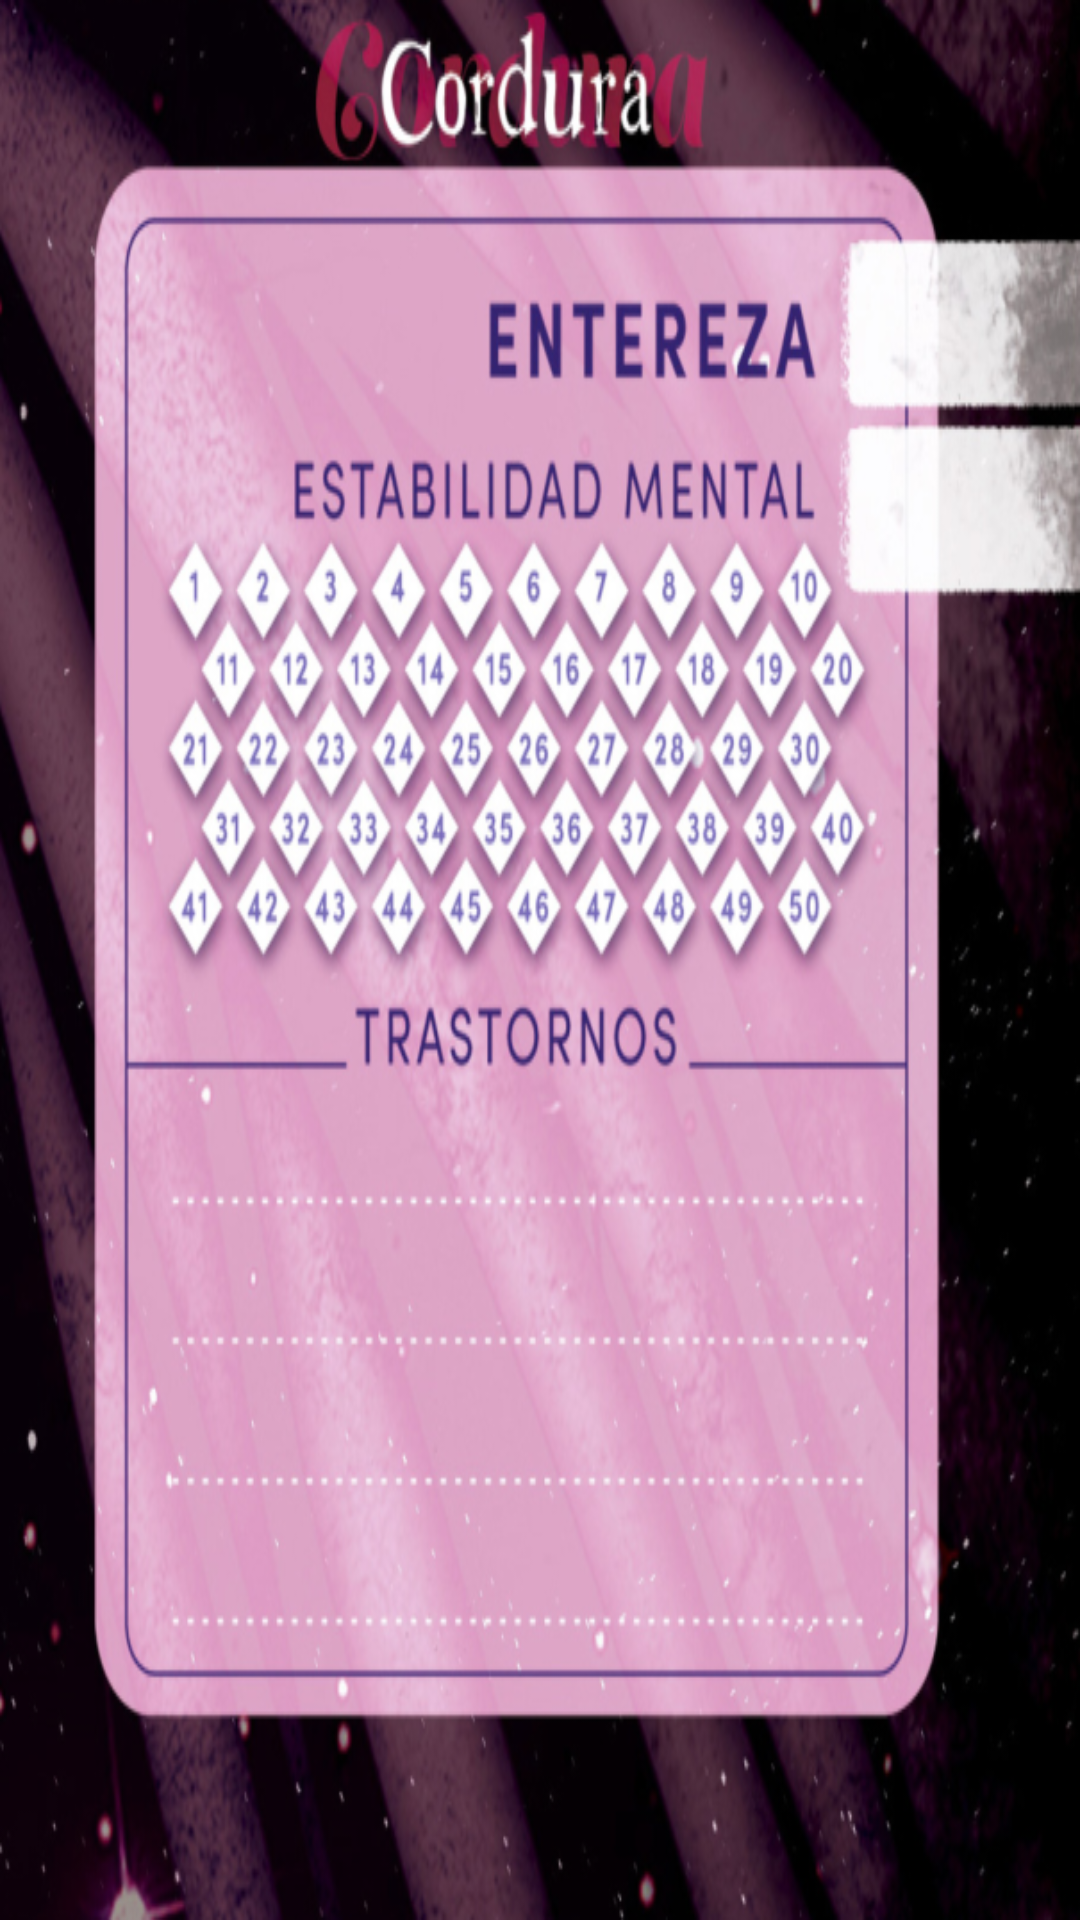

The Android layout XML behind this screen, and the referenced resources:
<!-- AndroidManifest.xml: application theme Theme.UF1_Proyecto -->
<!-- res/layout/fragment_character_cordura.xml -->
<?xml version="1.0" encoding="utf-8"?>
<FrameLayout xmlns:android="http://schemas.android.com/apk/res/android"
    xmlns:tools="http://schemas.android.com/tools"
    android:layout_width="match_parent"
    android:layout_height="600dp"
    tools:context=".CharacterCorduraFragment"
    android:background="@drawable/corduracharactersheet"
    >



</FrameLayout>
<!-- resources referenced by this layout -->
<resources>
  <!-- drawable corduracharactersheet: png bitmap (drawable, 562782 bytes) -->
  <style name="Theme.UF1_Proyecto" parent="Base.Theme.UF1_Proyecto" />
  <style name="Base.Theme.UF1_Proyecto" parent="Theme.Material3.DayNight.NoActionBar">
          
          <item name="colorPrimary">@color/rosita</item>
      </style>
  <color name="rosita">#E0B0FF</color>
</resources>
